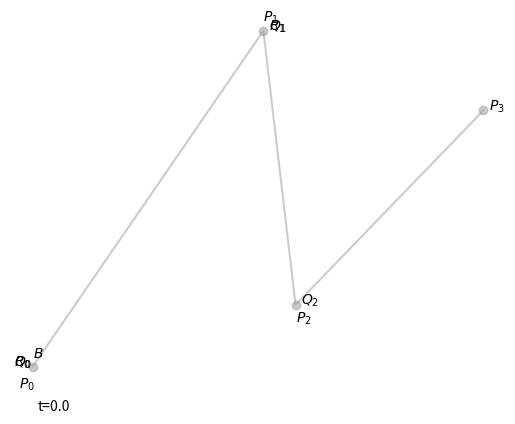

Write Python code to recreate this figure. (Note: this script raises an exception after producing the figure.)
#!/usr/bin/env python3
"""
Demonstration of a cubic Bézier curve.
"""
from matplotlib import pyplot
from matplotlib.animation import FuncAnimation
from numpy import linspace
import sys

# 4 control points define the curve:
p0 = [-0.1,  0.5]   # [x, y]
p1 = [4.2,  4.3]
p2 = [4.8, 1.2]
p3 = [8.3, 3.4]

# number of points on the curve to draw:
N = 96

# output file name:
gifname = 'cubic.gif'

# store coordinates of the points on the curve as we calculate them:
x = []
y = []

# set up animation in matplotlib
fig, axis = pyplot.subplots()
axis.set_axis_off()

# control points:
p, = pyplot.plot([p0[0], p1[0], p2[0], p3[0]], [p0[1], p1[1], p2[1], p3[1]], 
        'o-', c='#999999', animated=True, alpha=0.5)
# bézier curve:
b, = pyplot.plot([], [], '-', c='magenta', animated=True)
# current point on curve:
b_pt, = pyplot.plot([], [], 'o', c='magenta', animated=True)
# other lines 
q0, = pyplot.plot([], [], 'o-', c='cyan', animated=True, alpha=0.5)
q1, = pyplot.plot([], [], 'o-', c='cyan', animated=True, alpha=0.33)
r, = pyplot.plot([], [], 'o-', c='yellow', animated=True, alpha=0.6)

axis.text(p0[0] - 0.25, p0[1] - 0.25, "$P_0$")
axis.text(p1[0], p1[1] + 0.1, "$P_1$")
axis.text(p2[0], p2[1] - 0.2, "$P_2$")
axis.text(p3[0] + 0.1, p3[1], "$P_3$")

btext = axis.text(0, 0, '', animated=True)
q0text = axis.text(0, 0, '', animated=True)
q1text = axis.text(0, 0, '', animated=True)
q2text = axis.text(0, 0, '', animated=True)
r0text = axis.text(0, 0, '', animated=True)
r1text = axis.text(0, 0, '', animated=True)
ttext = axis.text(0, 0, '', animated=True)

def bezier(t):
    """
    Calculate one frame of the animation
    t should vary from 0 to 1
    """
    # q0 lies t steps along line from p0 to p1
    q0x = p0[0] + t * (p1[0] - p0[0])
    q0y = p0[1] + t * (p1[1] - p0[1])
    
    # q1 lies t steps along line from p1 to p2
    q1x = p1[0] + t * (p2[0] - p1[0])
    q1y = p1[1] + t * (p2[1] - p1[1])
    
    # q1 lies t steps along line from p2 to p3
    q2x = p2[0] + t * (p3[0] - p2[0])
    q2y = p2[1] + t * (p3[1] - p2[1])

    # interpolate between q0 and q1 to find point r0
    r0x =  t * q1x + (1 - t) * q0x
    r0y =  t * q1y + (1 - t) * q0y
    
    # interpolate between q1 and q2 to find point r1
    r1x =  t * q2x + (1 - t) * q1x
    r1y =  t * q2y + (1 - t) * q1y
    
    # interpolate between q1 and q2 to find point r1
    bx =  t * r1x + (1 - t) * r0x
    by =  t * r1y + (1 - t) * r0y

    x.append(bx)
    y.append(by)

    # update labels:
    ttext.set_position((0, 0))
    ttext.set_text("t="+str(t.round(2)))

    btext.set_position((bx, by + 0.1))
    btext.set_text("$B$")

    q0text.set_position((q0x - 0.35, q0y))
    q0text.set_text("$Q_0$")

    q1text.set_position((q1x + 0.1, q1y))
    q1text.set_text("$Q_1$")

    q2text.set_position((q2x + 0.1, q2y))
    q2text.set_text("$Q_2$")
    
    r0text.set_position((r0x - 0.35, r0y))
    r0text.set_text("$R_0$")

    r1text.set_position((r1x + 0.1, r1y))
    r1text.set_text("$R_1$")

    # update animation:
    b.set_data(x, y)
    b_pt.set_data(bx, by)
    q0.set_data([q0x, q1x], [q0y, q1y])
    q1.set_data([q1x, q2x], [q1y, q2y])
    r.set_data([r0x, r1x], [r0y, r1y])
    return (p, q0, q1, r, b, b_pt, btext, q0text, q1text, q2text, r0text, r1text)

# Save a GIF:
gif = FuncAnimation(fig, bezier, frames=linspace(0, 1, num=N), blit=True, repeat=False)
sys.stderr.write('Writing to "{}"...\n'.format(gifname))
gif.save(gifname, writer='imagemagick', fps=24)
